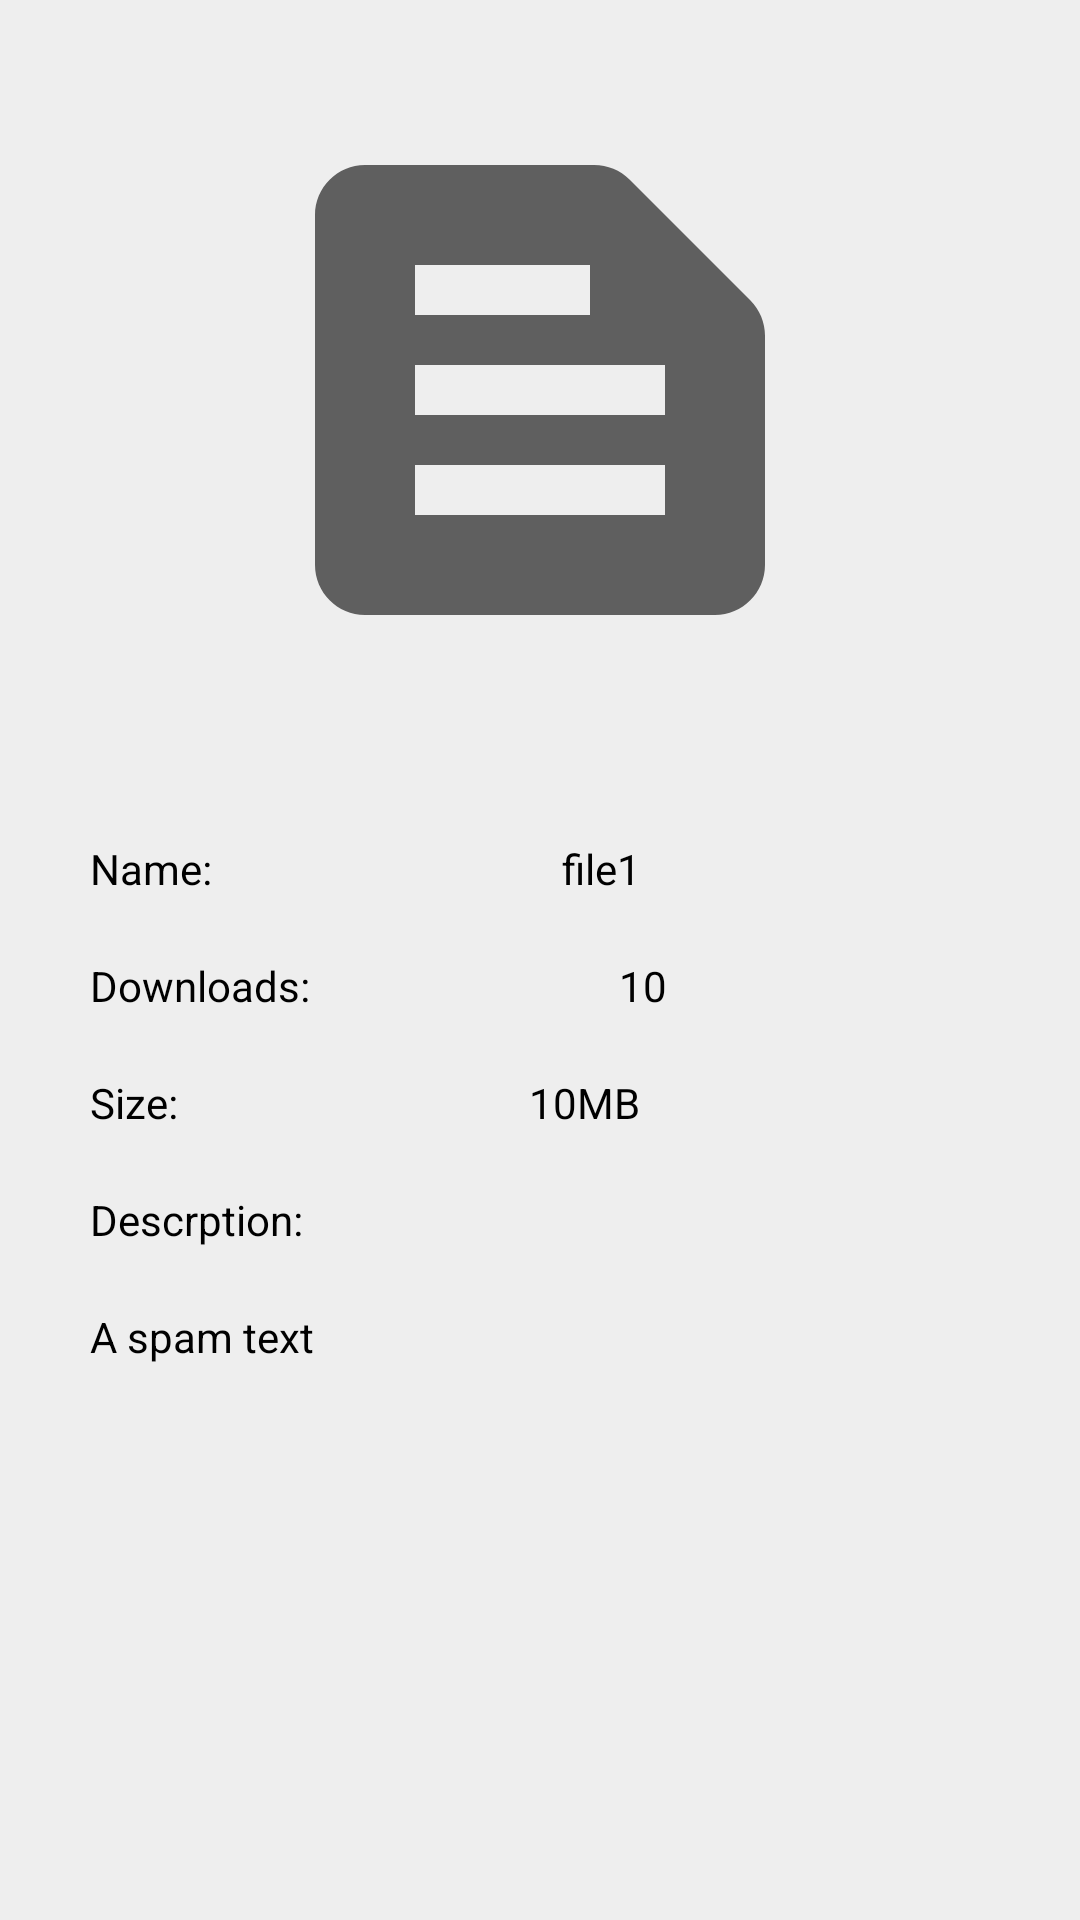

Reconstruct the res/layout file that produces this screen, plus the resources it refers to.
<!-- AndroidManifest.xml: application theme Theme.MNProject2 -->
<!-- res/layout/fragment_details.xml -->
<?xml version="1.0" encoding="utf-8"?>
<androidx.constraintlayout.widget.ConstraintLayout
    xmlns:android="http://schemas.android.com/apk/res/android"
    xmlns:app="http://schemas.android.com/apk/res-auto"
    xmlns:tools="http://schemas.android.com/tools"
    android:layout_width="match_parent"
    android:layout_height="match_parent"
    android:background="@color/lighGray">

    <ImageView
        android:id="@+id/file_image"
        android:layout_width="200dp"
        android:layout_height="200dp"
        android:layout_marginTop="30dp"
        app:layout_constraintEnd_toEndOf="parent"
        app:layout_constraintStart_toStartOf="parent"
        app:layout_constraintTop_toTopOf="parent"
        android:src="@drawable/ic_file" />

    <androidx.constraintlayout.widget.ConstraintLayout
        android:layout_width="300dp"
        android:layout_height="wrap_content"
        android:layout_marginTop="50dp"
        app:layout_constraintEnd_toEndOf="parent"
        app:layout_constraintStart_toStartOf="parent"
        app:layout_constraintTop_toBottomOf="@id/file_image">


        <TextView
            android:id="@+id/textView11"
            android:layout_width="wrap_content"
            android:layout_height="wrap_content"
            android:text="Name:"
            android:textColor="@color/black"
            app:layout_constraintStart_toStartOf="parent"
            app:layout_constraintTop_toTopOf="parent" />

        <TextView
            android:id="@+id/file_name"
            android:layout_width="wrap_content"
            android:layout_height="wrap_content"
            android:text="file1"
            android:textColor="@color/black"
            app:layout_constraintEnd_toEndOf="parent"
            app:layout_constraintStart_toEndOf="@+id/textView11"
            app:layout_constraintTop_toTopOf="@+id/textView11" />

        <TextView
            android:id="@+id/textView13"
            android:layout_width="wrap_content"
            android:layout_height="wrap_content"
            android:layout_marginTop="20dp"
            android:text="Downloads:"
            android:textColor="@color/black"
            app:layout_constraintStart_toStartOf="parent"
            app:layout_constraintTop_toBottomOf="@+id/textView11" />

        <TextView
            android:id="@+id/file_downloads"
            android:layout_width="wrap_content"
            android:layout_height="wrap_content"
            android:text="10"
            android:textColor="@color/black"
            app:layout_constraintEnd_toEndOf="parent"
            app:layout_constraintHorizontal_bias="0.489"
            app:layout_constraintStart_toEndOf="@+id/textView13"
            app:layout_constraintTop_toTopOf="@+id/textView13" />

        <TextView
            android:id="@+id/textView15"
            android:layout_width="wrap_content"
            android:layout_height="wrap_content"
            android:layout_marginTop="20dp"
            android:text="Size:"
            android:textColor="@color/black"
            app:layout_constraintStart_toStartOf="parent"
            app:layout_constraintTop_toBottomOf="@+id/textView13" />

        <TextView
            android:id="@+id/file_size"
            android:layout_width="wrap_content"
            android:layout_height="wrap_content"
            android:text="10MB"
            android:textColor="@color/black"
            app:layout_constraintEnd_toEndOf="parent"
            app:layout_constraintStart_toEndOf="@+id/textView15"
            app:layout_constraintTop_toTopOf="@+id/textView15" />

        <TextView
            android:id="@+id/textView17"
            android:layout_width="wrap_content"
            android:layout_height="wrap_content"
            android:layout_marginTop="20dp"
            android:text="Descrption:"
            android:textColor="@color/black"
            app:layout_constraintStart_toStartOf="parent"
            app:layout_constraintTop_toBottomOf="@+id/textView15" />

        <TextView
            android:id="@+id/file_description"
            android:layout_width="wrap_content"
            android:layout_height="wrap_content"
            android:layout_marginTop="20dp"
            android:text="A spam text"
            android:textColor="@color/black"
            app:layout_constraintStart_toStartOf="parent"
            app:layout_constraintTop_toBottomOf="@+id/textView17" />
    </androidx.constraintlayout.widget.ConstraintLayout>

</androidx.constraintlayout.widget.ConstraintLayout>
<!-- resources referenced by this layout -->
<resources>
  <color name="black">#FF000000</color>
  <color name="lighGray">#eee</color>
  <!-- drawable ic_file (drawable) -->
  <vector xmlns:android="http://schemas.android.com/apk/res/android"
      android:width="100dp"
      android:height="100dp"
      android:viewportWidth="24"
      android:viewportHeight="24"
      android:tint="?attr/colorControlNormal">
    <path
        android:fillColor="@android:color/white"
        android:pathData="M20.41,8.41l-4.83,-4.83C15.21,3.21 14.7,3 14.17,3H5C3.9,3 3,3.9 3,5v14c0,1.1 0.9,2 2,2h14c1.1,0 2,-0.9 2,-2V9.83C21,9.3 20.79,8.79 20.41,8.41zM7,7h7v2H7V7zM17,17H7v-2h10V17zM17,13H7v-2h10V13z"/>
  </vector>
  <style name="Theme.MNProject2" parent="Theme.MaterialComponents.DayNight.DarkActionBar">
          
          <item name="colorPrimary">@color/purple_500</item>
          <item name="colorPrimaryVariant">@color/purple_700</item>
          <item name="colorOnPrimary">@color/white</item>
          
          <item name="colorSecondary">@color/teal_200</item>
          <item name="colorSecondaryVariant">@color/teal_700</item>
          <item name="colorOnSecondary">@color/black</item>
          
          <item name="android:statusBarColor" tools:targetApi="l">?attr/colorPrimaryVariant</item>
          
      </style>
  <color name="purple_500">#FF6200EE</color>
  <color name="purple_700">#FF3700B3</color>
  <color name="white">#FFFFFFFF</color>
  <color name="teal_200">#FF03DAC5</color>
  <color name="teal_700">#FF018786</color>
</resources>
